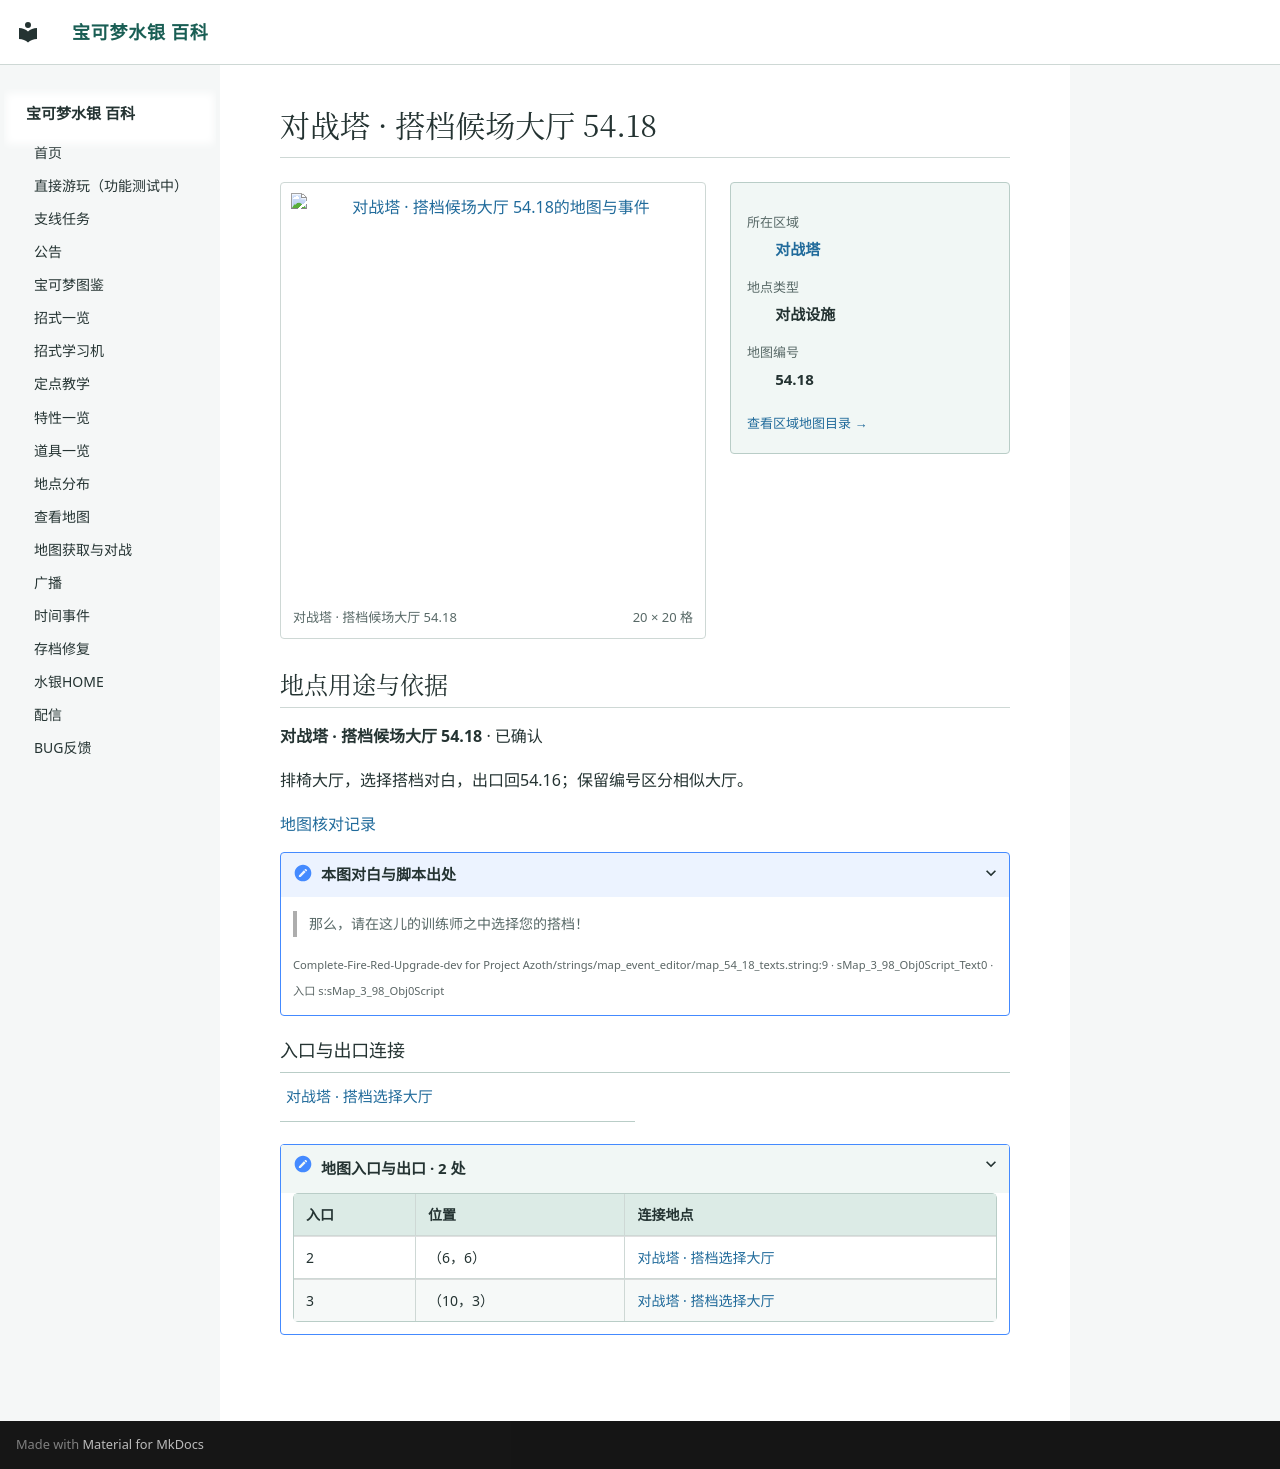

repository: Sum-Light/azoth-wiki · page: locations/map_54_18/index.html · generator: mkdocs

# 对战塔 · 搭档候场大厅 54.18

<!-- location-atlas:start -->

<div class="loc-profile" data-location-map="54.18">
<div class="loc-profile-layout">
<div class="loc-main-map">
<a class="loc-image-link" href="../../locations/atlas/maps/map_54_18.png" target="_blank" rel="noopener">
<img src="../../locations/atlas/maps/map_54_18.png" alt="对战塔 · 搭档候场大厅 54.18的地图与事件" loading="lazy" width="320" height="320"></a>
<div class="loc-map-caption"><span>对战塔 · 搭档候场大厅 54.18</span><span>20 × 20 格</span></div>
</div>
<aside class="loc-facts">
<dl><dt>所在区域</dt><dd><a href="../atlas/?sec=220">对战塔</a></dd><dt>地点类型</dt><dd>对战设施</dd><dt>地图编号</dt><dd>54.18</dd></dl>
<a class="loc-atlas-return" href="../atlas/?sec=220">查看区域地图目录 &rarr;</a>
</aside>
</div>
<section class="loc-identity" aria-labelledby="map-identity">
<h2 id="map-identity">地点用途与依据</h2>
<p><strong>对战塔 · 搭档候场大厅 54.18</strong> · 已确认</p>
<p>排椅大厅，选择搭档对白，出口回54.16；保留编号区分相似大厅。</p>
<a href="../map_review/">地图核对记录</a>
<details><summary>本图对白与脚本出处</summary>
<blockquote><p>那么，请在这儿的训练师之中选择您的搭档！</p></blockquote>
<p><small>Complete-Fire-Red-Upgrade-dev for Project Azoth/strings/map_event_editor/map_54_18_texts.string:9 · sMap_3_98_Obj0Script_Text0 · 入口 s:sMap_3_98_Obj0Script</small></p>
</details>
</section>
<h3>入口与出口连接</h3>
<nav class="loc-neighbors" aria-label="出入口连接地点">
<div><a href="../map_54_16/">对战塔 · 搭档选择大厅</a></div>
</nav>
<details class="loc-entrances"><summary>地图入口与出口 · 2 处</summary>
<div class="loc-table-scroll"><table><thead><tr><th>入口</th><th>位置</th><th>连接地点</th></tr></thead><tbody>
<tr><td>2</td><td>（6，6）</td><td><a href="../map_54_16/">对战塔 · 搭档选择大厅</a></td></tr>
<tr><td>3</td><td>（10，3）</td><td><a href="../map_54_16/">对战塔 · 搭档选择大厅</a></td></tr>
</tbody></table></div></details>
</div>

<!-- location-atlas:end -->
